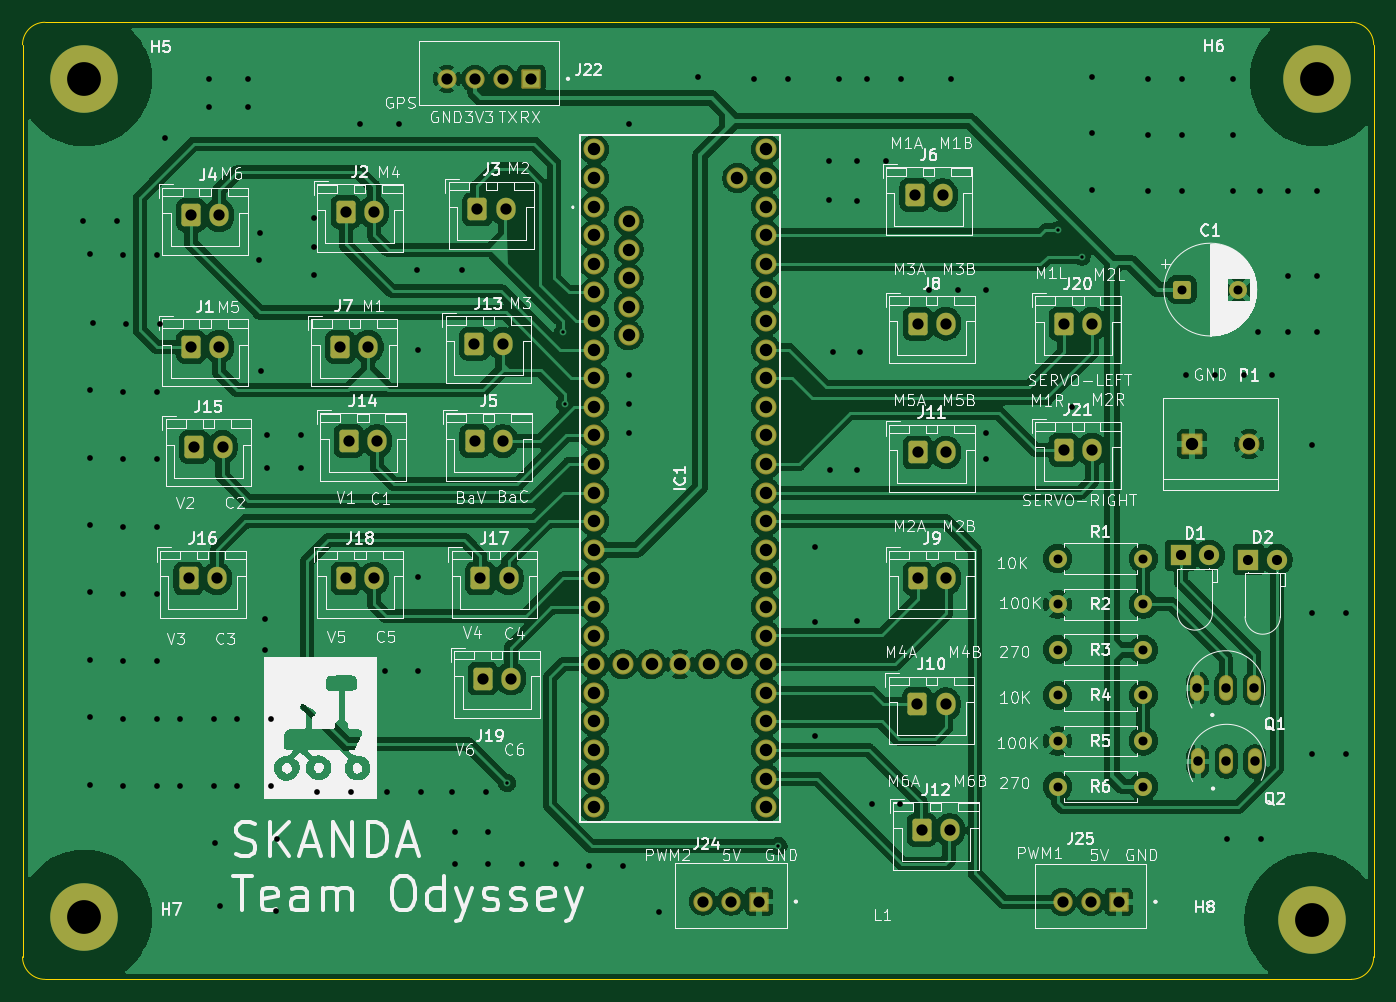
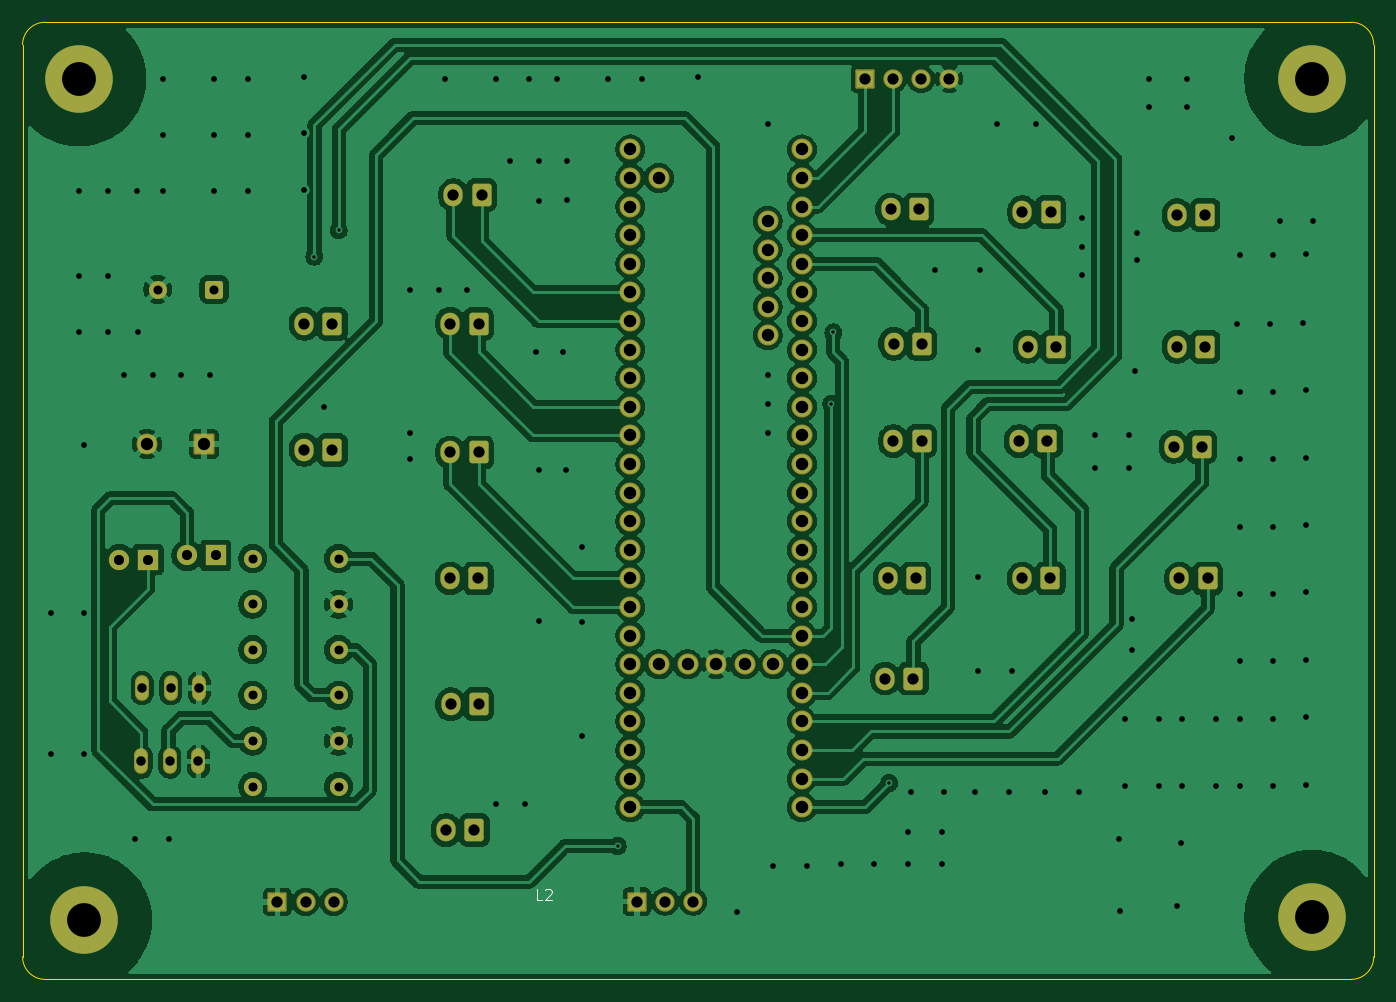
Circuit board: 11 layer files. Board 120.0 x 85.0 mm.
- bottom_copper: Teensy4.1-B_Cu.gbr (262386 bytes)
- bottom_mask: Teensy4.1-B_Mask.gbr (6754 bytes)
- paste: Teensy4.1-B_Paste.gbr (467 bytes)
- bottom_silk: Teensy4.1-B_Silkscreen.gbr (1142 bytes)
- outline: Teensy4.1-Edge_Cuts.gbr (1038 bytes)
- top_copper: Teensy4.1-F_Cu.gbr (265231 bytes)
- top_mask: Teensy4.1-F_Mask.gbr (6754 bytes)
- paste: Teensy4.1-F_Paste.gbr (467 bytes)
- top_silk: Teensy4.1-F_Silkscreen.gbr (185721 bytes)
- drill: Teensy4.1-NPTH.drl (281 bytes)
- drill: Teensy4.1-PTH.drl (5876 bytes)

=== bottom_copper: Teensy4.1-B_Cu.gbr (262386 bytes, source omitted) ===
=== bottom_mask: Teensy4.1-B_Mask.gbr (6754 bytes, source omitted) ===
=== paste: Teensy4.1-B_Paste.gbr ===
%TF.GenerationSoftware,KiCad,Pcbnew,9.0.6*%
%TF.CreationDate,2026-01-16T13:58:25+05:30*%
%TF.ProjectId,Teensy4.1,5465656e-7379-4342-9e31-2e6b69636164,rev?*%
%TF.SameCoordinates,Original*%
%TF.FileFunction,Paste,Bot*%
%TF.FilePolarity,Positive*%
%FSLAX46Y46*%
G04 Gerber Fmt 4.6, Leading zero omitted, Abs format (unit mm)*
G04 Created by KiCad (PCBNEW 9.0.6) date 2026-01-16 13:58:25*
%MOMM*%
%LPD*%
G01*
G04 APERTURE LIST*
G04 APERTURE END LIST*
M02*

=== bottom_silk: Teensy4.1-B_Silkscreen.gbr ===
%TF.GenerationSoftware,KiCad,Pcbnew,9.0.6*%
%TF.CreationDate,2026-01-16T13:58:25+05:30*%
%TF.ProjectId,Teensy4.1,5465656e-7379-4342-9e31-2e6b69636164,rev?*%
%TF.SameCoordinates,Original*%
%TF.FileFunction,Legend,Bot*%
%TF.FilePolarity,Positive*%
%FSLAX46Y46*%
G04 Gerber Fmt 4.6, Leading zero omitted, Abs format (unit mm)*
G04 Created by KiCad (PCBNEW 9.0.6) date 2026-01-16 13:58:25*
%MOMM*%
%LPD*%
G01*
G04 APERTURE LIST*
%ADD10C,0.100000*%
G04 APERTURE END LIST*
D10*
X183877925Y-132968419D02*
X184354115Y-132968419D01*
X184354115Y-132968419D02*
X184354115Y-131968419D01*
X183592210Y-132063657D02*
X183544591Y-132016038D01*
X183544591Y-132016038D02*
X183449353Y-131968419D01*
X183449353Y-131968419D02*
X183211258Y-131968419D01*
X183211258Y-131968419D02*
X183116020Y-132016038D01*
X183116020Y-132016038D02*
X183068401Y-132063657D01*
X183068401Y-132063657D02*
X183020782Y-132158895D01*
X183020782Y-132158895D02*
X183020782Y-132254133D01*
X183020782Y-132254133D02*
X183068401Y-132396990D01*
X183068401Y-132396990D02*
X183639829Y-132968419D01*
X183639829Y-132968419D02*
X183020782Y-132968419D01*
M02*

=== outline: Teensy4.1-Edge_Cuts.gbr ===
%TF.GenerationSoftware,KiCad,Pcbnew,9.0.6*%
%TF.CreationDate,2026-01-16T13:58:25+05:30*%
%TF.ProjectId,Teensy4.1,5465656e-7379-4342-9e31-2e6b69636164,rev?*%
%TF.SameCoordinates,Original*%
%TF.FileFunction,Profile,NP*%
%FSLAX46Y46*%
G04 Gerber Fmt 4.6, Leading zero omitted, Abs format (unit mm)*
G04 Created by KiCad (PCBNEW 9.0.6) date 2026-01-16 13:58:25*
%MOMM*%
%LPD*%
G01*
G04 APERTURE LIST*
%TA.AperFunction,Profile*%
%ADD10C,0.050000*%
%TD*%
G04 APERTURE END LIST*
D10*
X110000000Y-138000000D02*
X110000000Y-57000000D01*
X228000000Y-55000000D02*
G75*
G02*
X230000000Y-57000000I0J-2000000D01*
G01*
X230000000Y-138000000D02*
G75*
G02*
X228000000Y-140000000I-2000000J0D01*
G01*
X110000000Y-57000000D02*
G75*
G02*
X112000000Y-55000000I2000000J0D01*
G01*
X112000000Y-55000000D02*
X228000000Y-55000000D01*
X230000000Y-57000000D02*
X230000000Y-138000000D01*
X228000000Y-140000000D02*
X112000000Y-140000000D01*
X112000000Y-140000000D02*
G75*
G02*
X110000000Y-138000000I0J2000000D01*
G01*
M02*

=== top_copper: Teensy4.1-F_Cu.gbr (265231 bytes, source omitted) ===
=== top_mask: Teensy4.1-F_Mask.gbr (6754 bytes, source omitted) ===
=== paste: Teensy4.1-F_Paste.gbr ===
%TF.GenerationSoftware,KiCad,Pcbnew,9.0.6*%
%TF.CreationDate,2026-01-16T13:58:25+05:30*%
%TF.ProjectId,Teensy4.1,5465656e-7379-4342-9e31-2e6b69636164,rev?*%
%TF.SameCoordinates,Original*%
%TF.FileFunction,Paste,Top*%
%TF.FilePolarity,Positive*%
%FSLAX46Y46*%
G04 Gerber Fmt 4.6, Leading zero omitted, Abs format (unit mm)*
G04 Created by KiCad (PCBNEW 9.0.6) date 2026-01-16 13:58:25*
%MOMM*%
%LPD*%
G01*
G04 APERTURE LIST*
G04 APERTURE END LIST*
M02*

=== top_silk: Teensy4.1-F_Silkscreen.gbr (185721 bytes, source omitted) ===
=== drill: Teensy4.1-NPTH.drl ===
M48
; DRILL file {KiCad 9.0.6} date 2026-01-16T13:58:20+0530
; FORMAT={-:-/ absolute / metric / decimal}
; #@! TF.CreationDate,2026-01-16T13:58:20+05:30
; #@! TF.GenerationSoftware,Kicad,Pcbnew,9.0.6
; #@! TF.FileFunction,NonPlated,1,2,NPTH
FMAT,2
METRIC
%
G90
G05
M30

=== drill: Teensy4.1-PTH.drl ===
M48
; DRILL file {KiCad 9.0.6} date 2026-01-16T13:58:20+0530
; FORMAT={-:-/ absolute / metric / decimal}
; #@! TF.CreationDate,2026-01-16T13:58:20+05:30
; #@! TF.GenerationSoftware,Kicad,Pcbnew,9.0.6
; #@! TF.FileFunction,Plated,1,2,PTH
FMAT,2
METRIC
; #@! TA.AperFunction,Plated,PTH,ViaDrill
T1C0.300
; #@! TA.AperFunction,Plated,PTH,ViaDrill
T2C0.508
; #@! TA.AperFunction,Plated,PTH,ComponentDrill
T3C0.800
; #@! TA.AperFunction,Plated,PTH,ComponentDrill
T4C0.840
; #@! TA.AperFunction,Plated,PTH,ComponentDrill
T5C0.900
; #@! TA.AperFunction,Plated,PTH,ComponentDrill
T6C1.000
; #@! TA.AperFunction,Plated,PTH,ComponentDrill
T7C1.100
; #@! TA.AperFunction,Plated,PTH,ComponentDrill
T8C1.110
; #@! TA.AperFunction,Plated,PTH,ComponentDrill
T9C3.000
%
G90
G05
T1
X153.035Y-122.555
X157.988Y-82.55
X158.182Y-88.9
X177.14Y-128.168
X201.93Y-73.482
X204.076Y-75.806
T2
X115.364Y-72.644
X116.0Y-75.552
X116.0Y-87.676
X116.0Y-93.676
X116.0Y-99.676
X116.0Y-105.62
X116.0Y-111.62
X116.0Y-116.7
X116.0Y-122.7
X116.254Y-81.676
X118.364Y-72.644
X118.92Y-75.692
X118.92Y-87.816
X118.92Y-93.816
X118.92Y-99.816
X118.92Y-105.76
X118.92Y-111.76
X118.92Y-116.84
X118.92Y-122.84
X119.174Y-81.816
X121.92Y-75.692
X121.92Y-87.816
X121.92Y-93.816
X121.92Y-99.816
X121.92Y-105.76
X121.92Y-111.76
X121.92Y-116.84
X121.92Y-122.84
X122.174Y-81.816
X122.629Y-65.313
X124.0Y-116.84
X124.0Y-122.84
X126.571Y-60.0
X126.571Y-62.5
X127.0Y-116.84
X127.0Y-122.84
X127.127Y-127.889
X127.5Y-133.5
X129.08Y-116.84
X129.08Y-122.84
X130.0Y-60.0
X130.0Y-62.5
X131.013Y-76.098
X131.064Y-73.711
X131.191Y-85.979
X131.5Y-108.0
X131.5Y-110.744
X131.747Y-91.694
X131.747Y-94.615
X132.08Y-116.84
X132.08Y-122.84
X132.5Y-133.889
X132.621Y-127.5
X134.747Y-91.694
X134.747Y-94.615
X135.89Y-72.39
X135.89Y-74.93
X135.89Y-77.47
X136.192Y-123.317
X139.192Y-123.317
X140.0Y-64.008
X142.161Y-112.649
X142.415Y-123.317
X143.429Y-64.008
X145.0Y-77.0
X145.161Y-84.074
X145.161Y-104.267
X145.161Y-112.649
X145.415Y-123.317
X148.13Y-123.317
X148.384Y-126.873
X148.384Y-129.794
X149.0Y-77.0
X151.13Y-123.317
X151.384Y-126.873
X151.384Y-129.794
X154.353Y-129.794
X157.353Y-129.794
X160.322Y-129.921
X163.322Y-129.921
X163.83Y-64.008
X163.83Y-86.36
X163.83Y-88.9
X163.83Y-91.44
X166.545Y-133.985
X170.0Y-59.86
X174.989Y-60.0
X177.989Y-60.0
X180.34Y-101.6
X180.34Y-108.293
X180.34Y-118.364
X181.61Y-67.31
X181.61Y-70.815
X181.737Y-94.742
X181.991Y-84.328
X182.5Y-60.0
X184.15Y-67.31
X184.15Y-70.866
X184.15Y-94.742
X184.15Y-108.204
X184.404Y-84.328
X184.989Y-60.0
X185.42Y-124.46
X186.69Y-67.31
X187.96Y-124.46
X187.989Y-60.0
X190.5Y-78.74
X192.5Y-60.0
X193.04Y-78.74
X195.58Y-78.74
X195.58Y-91.44
X195.58Y-93.813
X203.2Y-89.154
X205.0Y-59.86
X205.0Y-64.86
X205.0Y-69.86
X209.989Y-60.0
X209.989Y-65.0
X209.989Y-70.0
X212.989Y-60.0
X212.989Y-65.0
X212.989Y-70.0
X213.36Y-86.36
X215.9Y-86.36
X217.0Y-127.5
X217.5Y-60.0
X217.5Y-65.0
X217.5Y-70.0
X218.44Y-86.36
X219.706Y-82.5
X219.88Y-70.0
X220.0Y-127.5
X220.98Y-86.36
X222.42Y-70.0
X222.42Y-77.5
X222.42Y-82.5
X224.5Y-92.5
X224.5Y-107.5
X224.5Y-120.0
X224.96Y-70.0
X224.96Y-77.5
X224.96Y-82.5
X227.5Y-107.5
X227.5Y-120.0
T3
X201.93Y-102.63
X201.93Y-106.68
X201.93Y-110.73
X201.93Y-114.78
X201.93Y-118.83
X201.93Y-122.88
X209.55Y-102.63
X209.55Y-106.68
X209.55Y-110.73
X209.55Y-114.78
X209.55Y-118.83
X209.55Y-122.88
X212.989Y-78.74
X217.989Y-78.74
T4
X214.311Y-114.117
X214.376Y-120.65
X216.851Y-114.117
X216.916Y-120.65
X219.391Y-114.117
X219.456Y-120.65
T5
X212.852Y-102.354
X215.392Y-102.354
X218.87Y-102.718
X221.41Y-102.718
T6
X124.754Y-104.394
X124.968Y-72.136
X124.968Y-83.82
X125.262Y-92.71
X127.254Y-104.394
X127.468Y-72.136
X127.468Y-83.82
X127.762Y-92.71
X138.216Y-83.82
X138.704Y-71.865
X138.724Y-104.394
X138.978Y-92.202
X140.716Y-83.82
X141.204Y-71.865
X141.224Y-104.394
X141.478Y-92.202
X147.694Y-60.025
X150.134Y-83.549
X150.154Y-92.202
X150.194Y-60.025
X150.408Y-71.628
X150.662Y-104.394
X150.876Y-113.284
X152.634Y-83.549
X152.654Y-92.202
X152.694Y-60.025
X152.908Y-71.628
X153.162Y-104.394
X153.376Y-113.284
X155.194Y-60.025
X170.434Y-133.096
X172.934Y-133.096
X175.434Y-133.096
X189.23Y-70.358
X189.484Y-115.57
X189.504Y-81.771
X189.504Y-93.201
X189.524Y-104.394
X189.865Y-126.746
X191.73Y-70.358
X191.984Y-115.57
X192.004Y-81.771
X192.004Y-93.201
X192.024Y-104.394
X192.365Y-126.746
X202.369Y-133.113
X202.478Y-81.788
X202.478Y-92.964
X204.869Y-133.113
X204.978Y-81.788
X204.978Y-92.964
X207.369Y-133.113
T7
X213.868Y-92.456
X218.948Y-92.456
T8
X160.782Y-66.294
X160.782Y-68.834
X160.782Y-71.374
X160.782Y-73.914
X160.782Y-76.454
X160.782Y-78.994
X160.782Y-81.534
X160.782Y-84.074
X160.782Y-86.614
X160.782Y-89.154
X160.782Y-91.694
X160.782Y-94.234
X160.782Y-96.774
X160.782Y-99.314
X160.782Y-101.854
X160.782Y-104.394
X160.782Y-106.934
X160.782Y-109.474
X160.782Y-112.014
X160.782Y-114.554
X160.782Y-117.094
X160.782Y-119.634
X160.782Y-122.174
X160.782Y-124.714
X163.322Y-112.014
X163.832Y-72.644
X163.832Y-75.184
X163.832Y-77.724
X163.832Y-80.264
X163.832Y-82.804
X165.862Y-112.014
X168.402Y-112.014
X170.942Y-112.014
X173.482Y-68.834
X173.482Y-112.014
X176.022Y-66.294
X176.022Y-68.834
X176.022Y-71.374
X176.022Y-73.914
X176.022Y-76.454
X176.022Y-78.994
X176.022Y-81.534
X176.022Y-84.074
X176.022Y-86.614
X176.022Y-89.154
X176.022Y-91.694
X176.022Y-94.234
X176.022Y-96.774
X176.022Y-99.314
X176.022Y-101.854
X176.022Y-104.394
X176.022Y-106.934
X176.022Y-109.474
X176.022Y-112.014
X176.022Y-114.554
X176.022Y-117.094
X176.022Y-119.634
X176.022Y-122.174
X176.022Y-124.714
T9
X115.5Y-60.0
X115.5Y-134.5
X224.5Y-134.722
X225.0Y-60.0
M30

